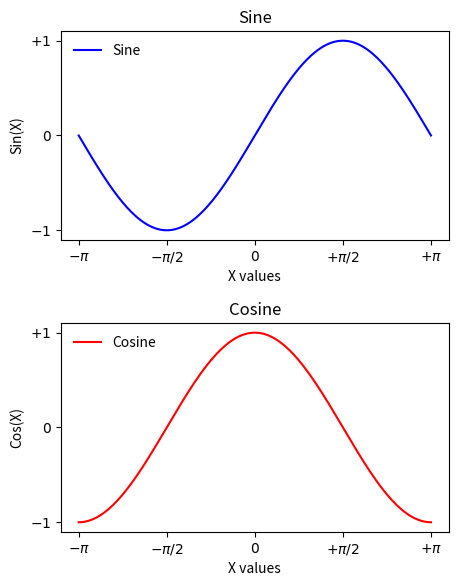

This chart was generated by the following Python code:
%matplotlib ipympl

import numpy as np
import matplotlib.pyplot as plt

X = np.linspace(-np.pi, np.pi, 256, endpoint = True)
S = np.sin(X)
C = np.cos(X)

fig = plt.figure(figsize = (5, 6.5), dpi = 100)

ax1 = fig.add_subplot(2, 1, 1) # two rows, 1 column, first plot

ax2 = fig.add_subplot(2, 1, 2) # two rows, 1 column, second plot

ax1.plot(X, S, color = 'blue', linestyle = '-', label = 'Sine')

ax2.plot(X, C, color = 'red', linestyle = '-', label = 'Cosine')

fig.subplots_adjust(hspace = 0.4)

ax1.set_title('Sine')
ax2.set_title('Cosine')

ax1.set_xlim(X.min() * 1.1, X.max() * 1.1)
ax1.set_ylim(S.min() * 1.1, S.max() * 1.1)

ax1.set_xticks([-np.pi, -np.pi/2, 0, np.pi/2, np.pi])

ax1.set_xticklabels([r'$-\pi$', r'$-\pi/2$', r'$0$', r'$+\pi/2$', r'$+\pi$'])

ax1.set_yticks([-1, 0, +1])
ax1.set_yticklabels([r'$-1$', r'$0$', r'$+1$'])

ax2.set_xlim(X.min() * 1.1, X.max() * 1.1)
ax2.set_ylim(S.min() * 1.1, S.max() * 1.1)
ax2.set_xticks([-np.pi, -np.pi/2, 0, np.pi/2, np.pi])
ax2.set_xticklabels([r'$-\pi$', r'$-\pi/2$', r'$0$', r'$+\pi/2$', r'$+\pi$'])
ax2.set_yticks([-1, 0, +1])
ax2.set_yticklabels([r'$-1$', r'$0$', r'$+1$'])

ax1.set_xlabel('X values')
ax2.set_xlabel('X values')
ax1.set_ylabel('Sin(X)')
ax2.set_ylabel('Cos(X)')

ax1.legend(loc = 'upper left', frameon = False)
ax2.legend(loc = 'upper left', frameon = False)

fig